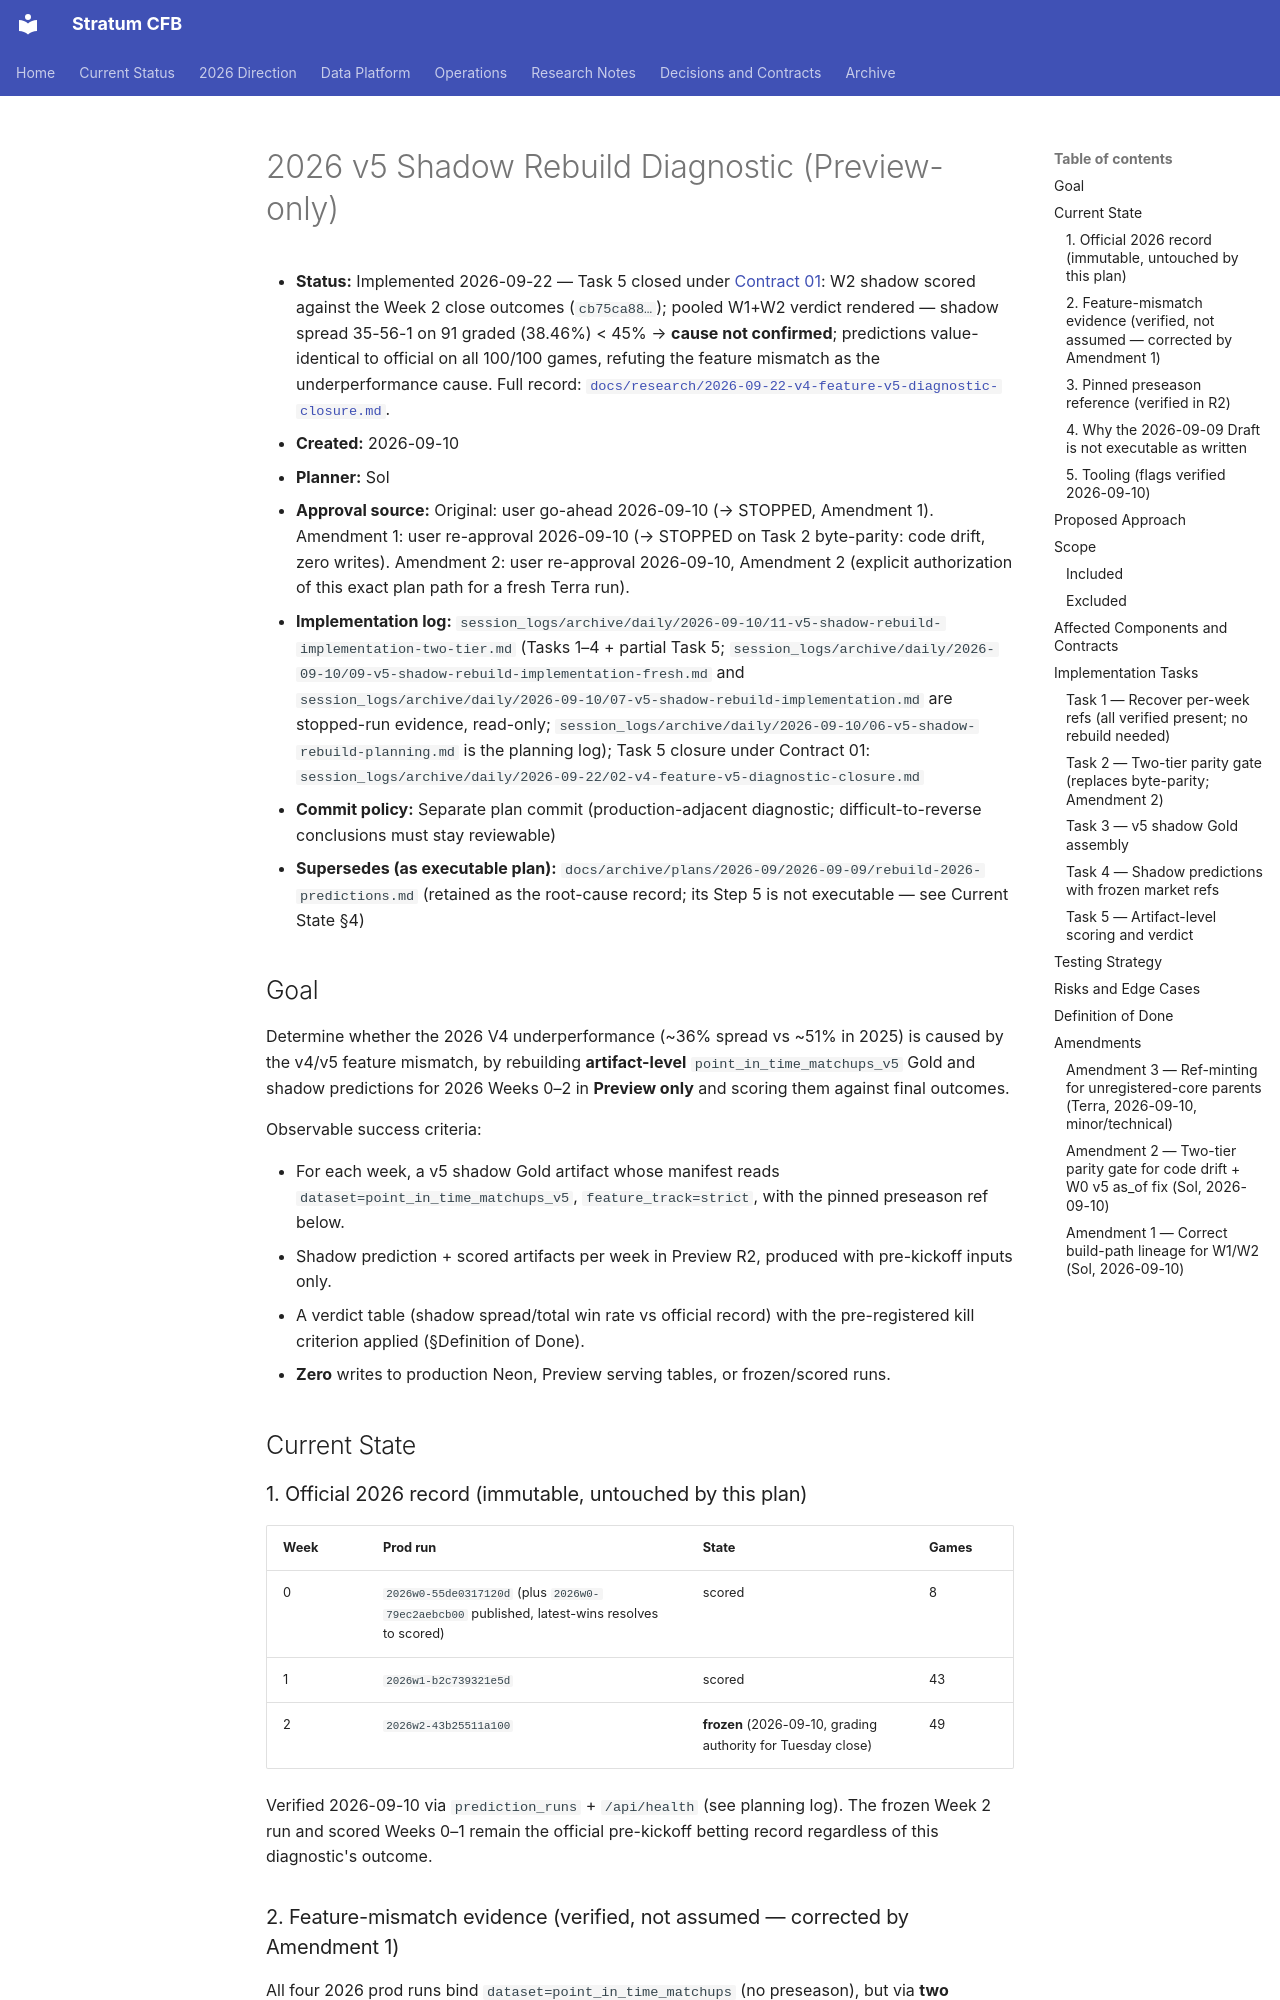

repository: connorkitchings/CKsPicks-CFB · page: archive/v5-contracts/2026-09-10/2026-v5-shadow-rebuild-diagnostic/index.html · generator: mkdocs

# 2026 v5 Shadow Rebuild Diagnostic (Preview-only)

- **Status:** Implemented 2026-09-22 — Task 5 closed under [Contract 01](../2026-09-13/01-v4-feature-v5-diagnostic-closure.md): W2 shadow scored against the Week 2 close outcomes (`cb75ca88…`); pooled W1+W2 verdict rendered — shadow spread 35-56-1 on 91 graded (38.46%) < 45% → **cause not confirmed**; predictions value-identical to official on all 100/100 games, refuting the feature mismatch as the underperformance cause. Full record: [`docs/research/2026-09-22-v4-feature-v5-diagnostic-closure.md`](../../research/2026-09-22-v4-feature-v5-diagnostic-closure.md).
- **Created:** 2026-09-10
- **Planner:** Sol
- **Approval source:** Original: user go-ahead 2026-09-10 (→ STOPPED, Amendment 1). Amendment 1: user re-approval 2026-09-10 (→ STOPPED on Task 2 byte-parity: code drift, zero writes). Amendment 2: user re-approval 2026-09-10, Amendment 2 (explicit authorization of this exact plan path for a fresh Terra run).
- **Implementation log:** `session_logs/archive/daily/2026-09-10/11-v5-shadow-rebuild-implementation-two-tier.md` (Tasks 1–4 + partial Task 5; `session_logs/archive/daily/2026-09-10/09-v5-shadow-rebuild-implementation-fresh.md` and `session_logs/archive/daily/2026-09-10/07-v5-shadow-rebuild-implementation.md` are stopped-run evidence, read-only; `session_logs/archive/daily/2026-09-10/06-v5-shadow-rebuild-planning.md` is the planning log); Task 5 closure under Contract 01: `session_logs/archive/daily/2026-09-22/02-v4-feature-v5-diagnostic-closure.md`
- **Commit policy:** Separate plan commit (production-adjacent diagnostic; difficult-to-reverse conclusions must stay reviewable)
- **Supersedes (as executable plan):** `docs/archive/plans/2026-09/2026-09-09/rebuild-2026-predictions.md` (retained as the root-cause record; its Step 5 is not executable — see Current State §4)

## Goal

Determine whether the 2026 V4 underperformance (~36% spread vs ~51% in 2025) is caused by the v4/v5 feature mismatch, by rebuilding **artifact-level** `point_in_time_matchups_v5` Gold and shadow predictions for 2026 Weeks 0–2 in **Preview only** and scoring them against final outcomes.

Observable success criteria:

- For each week, a v5 shadow Gold artifact whose manifest reads `dataset=point_in_time_matchups_v5`, `feature_track=strict`, with the pinned preseason ref below.
- Shadow prediction + scored artifacts per week in Preview R2, produced with pre-kickoff inputs only.
- A verdict table (shadow spread/total win rate vs official record) with the pre-registered kill criterion applied (§Definition of Done).
- **Zero** writes to production Neon, Preview serving tables, or frozen/scored runs.

## Current State

### 1. Official 2026 record (immutable, untouched by this plan)

| Week | Prod run | State | Games |
| --- | --- | --- | --- |
| 0 | `2026w0-55de0317120d` (plus `2026w0-79ec2aebcb00` published, latest-wins resolves to scored) | scored | 8 |
| 1 | `2026w1-b2c739321e5d` | scored | 43 |
| 2 | `2026w2-43b25511a100` | **frozen** (2026-09-10, grading authority for Tuesday close) | 49 |

Verified 2026-09-10 via `prediction_runs` + `/api/health` (see planning log). The frozen Week 2 run and scored Weeks 0–1 remain the official pre-kickoff betting record regardless of this diagnostic's outcome.
